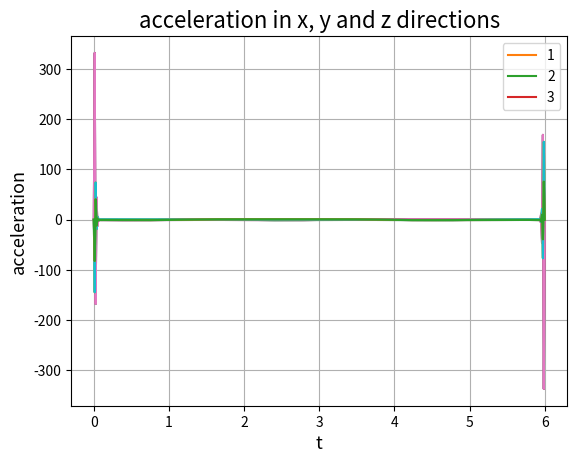

This chart was generated by the following Python code:
# in this file i attempt making a trajectory generator which makes the Delta robot go around a circle 
# the boundary conditions are as followed: (we have n-1 points in the trajectory and then we add another 2 ponits)
# 1. continuity on the position 		 --> 2n-2 	conditions
# 2. continuity on the velocity 		 --> n-2 	conditions 
# 3. continuity on the acceleration 	 --> n-2 	conditions 
# 4. initial and final velocity zero 	 --> 2 		conditions
# 5. initial and final acceleration zero --> 2 		conditions

# =================================================================================================
# -- IMPORTS --------------------------------------------------------------------------------------
# =================================================================================================

import time
t = time.time()

import numpy as np 
import math 
import matplotlib.pyplot as plt 

print("time is:")
print(time.time() - t)

# =================================================================================================
# -- FORWARD KINEMATICS ---------------------------------------------------------------------------
# =================================================================================================

# here we have the angles (theta1, theta2, theta3) and the geometry of the robot 
# our goal is to find EE position based on the given data


class ForwardKinematics:

	def __init__(self, Theta, active_rod=0.2, passive_rod=0.46, base_radius=0.3464101615, EE_radius=0.2563435195, alpha=[0, 120, 240]):
		# initializing the basic geometry and the given data

		self.alpha = np.array(alpha)							# alpha angles
		self.Theta = np.array(Theta)/50 - 47.2					# end effoctor position (x_e, y_e, z_e) with respect to alpha1 = 0								
		self.active_rod = active_rod							# length of the active rod (the upper rod or r_f)
		self.passive_rod = passive_rod							# length of the passive rod (the lower rod or r_e)
		self.EE_radius = EE_radius								# the radius of the end effoctor e 
		self.base_radius = base_radius							# the radius of the base or f
	
	def get_position(self):
		# assigning constants and geometry features 
		theta1 = self.Theta[0]
		theta2 = self.Theta[1]
		theta3 = self.Theta[2]
		e = self.EE_radius
		f = self.base_radius
		re = self.passive_rod
		rf = self.active_rod

		sqrt3 = 3**0.5
		pi = math.pi
		sin120 = sqrt3/2
		cos120 = -0.5
		tan60 = sqrt3
		sin30 = 0.5
		tan30 = 1/sqrt3

		# forward kinematics: (theta1, theta2, theta3) --> (x0, y0, z0)
		t = (f-e)*tan30/2
		dtr = pi/180
		
		theta1 = theta1*dtr
		theta2 = theta2*dtr
		theta3 = theta3*dtr

		y1 = -(t + rf*math.cos(theta1))
		z1 = -rf*math.sin(theta1)

		y2 = (t + rf*math.cos(theta2))*sin30
		x2 = y2*tan60
		z2 = -rf*math.sin(theta2)

		y3 = (t + rf*math.cos(theta3))*sin30
		x3 = -y3*tan60
		z3 = -rf*math.sin(theta3)

		dnm = (y2-y1)*x3 - (y3-y1)*x2

		w1 = y1**2 + z1**2
		w2 = x2**2 + y2**2 + z2**2
		w3 = x3**2 + y3**2 + z3**2 

		# x = (a1*z + b1)/dnm
		a1 = (z2-z1)*(y3-y1) - (z3-z1)*(y2-y1)
		b1 = -((w2-w1)*(y3-y1) - (w3-w1)*(y2-y1))/2

		# y = (a2*z + b2)/dnm
		a2 = -(z2-z1)*x3 + (z3-z1)*x2
		b2 = ((w2-w1)*x3 - (w3-w1)*x2)/2

		# a*z^2 + b*z + c == 0
		a = a1**2 + a2**2 + dnm**2
		b = 2*(a1*b1 + a2*(b2-y1*dnm) - z1*dnm**2)
		c = (b2 - y1*dnm)*(b2-y1*dnm) + b1**2 + dnm**2*(z1**2 - re**2)

		# discriminant 
		d = b**2 - 4*a*c
		if d < 0:
			return -1

		z0 = -0.5*(b + d**0.5)/a
		x0 = (a1*z0 + b1)/dnm
		y0 = (a2*z0 + b2)/dnm

		return [x0, y0, z0]


# =================================================================================================
# -- INVERSE KINEMATICS ---------------------------------------------------------------------------
# =================================================================================================

# here we have the EE position and the lengths of rods and basic geometry
# our goal is to find theta1, theta2 and theta3 

class InverseKinematics:

	def __init__(self, EE_position, active_rod=0.2, passive_rod=0.46, base_radius=0.3464101615, EE_radius=0.2563435195, alpha=[0, 120, 240]):
		# initializing the basic geometry and the given data

		self.alpha = np.array(alpha)							# alpha angles
		self.EE_position_global = np.array(EE_position)			# end effoctor position (x_e, y_e, z_e) with respect to alpha1 = 0								
		self.active_rod = active_rod							# length of the active rod (the upper rod or r_f)
		self.passive_rod = passive_rod							# length of the passive rod (the lower rod or r_e)
		self.EE_radius = EE_radius								# the radius of the end effoctor e 
		self.base_radius = base_radius							# the radius of the base or f
		

	def get_J1_positions(self):
		
		# initializing the J1, F1 position
		self.F1_position = ([[0, 0, 0], [0, 0, 0], [0, 0, 0]])
		self.J1_position = ([[0, 0, 0], [0, 0, 0], [0, 0, 0]])

		for i in [0, 1, 2]:

			alpha = self.alpha[i]

			# converting the EE position to local position based on alpha
			x = float(self.EE_position_global[0])*math.cos(alpha*math.pi/180) + float(self.EE_position_global[1])*math.sin(alpha*math.pi/180)
			y = - float(self.EE_position_global[0])*math.sin(alpha*math.pi/180) + float(self.EE_position_global[1])*math.cos(alpha*math.pi/180)
			z = float(self.EE_position_global[2])

			self.EE_position_local = np.array([x, y, z])

			# here positions of the the 3 important points are found (E1, E1_prime, F1) localy 
			tan_30_deg = 0.5773502692
			self.E1_position = self.EE_position_local + np.array([0, -self.EE_radius/2*tan_30_deg, 0]) 
			self.E1_prime_position = np.array([0, self.E1_position[1], self.E1_position[2]])
			self.F1_position[i] = np.array([0, - self.base_radius/2*tan_30_deg, 0])

			# and from those 3 point we find J1 
			# (intersection of 2 circles, with centers of F1 and E1_prime and ridus of r_f and (r_e**2 - E1_x**2)**0.5)
			rf = float(self.active_rod)
			re = float(self.passive_rod)
			x0 = float(self.E1_position[0])
			y0 = float(self.E1_position[1])
			z0 = float(self.E1_position[2])
			yF = float(self.F1_position[i][1])

			c1 = (x0**2 + y0**2 + z0**2 + rf**2 - re**2 - yF**2)/(2*z0)
			c2 = (yF - y0)/z0
			c3 = -(c1 + c2*yF)*(c1 + c2*yF) + rf*(c2**2*rf + rf)
			if c3 < 0:
				print('\n non existing point \n')
				self.J1_position = 0
				return

			y = (yF - c1*c2 - c3**0.5)/(c2**2 + 1)
			z = c1 + c2*y

			self.J1_position[i] = [0, y, z]
	
	def get_theta(self):
		self.theta = np.zeros((3))
		for i in [0, 1, 2]:
			z_J1 = self.J1_position[i][2]
			y_J1 = self.J1_position[i][1]
			y_F1 = self.F1_position[i][1]

			self.theta[i] = (math.atan(-z_J1/(y_F1 - y_J1)))

		# Gearbox ratio = 50, zero offset = 47.2 degree
		# self.theta = ((np.array(self.theta)*180/math.pi) + 47.2)*50

		return self.theta

# =================================================================================================
# -- POSITION GENERATOR ---------------------------------------------------------------------------
# =================================================================================================

# in this part we try to generate a circle and get n sample points from that circle. 
# this results in having n-1 cartesian points (matrix.shape=(n-1, 3))

class PositionGenerator:

	def __init__(self, ratio, center, t=6):
		# t is in seconds
		n = 500
		pi = math.pi
		self.n = int(n)
		self.ratio = ratio		# r
		self.center = center	# xc, yc, zc
		self.gamma = np.linspace(0, 2*pi, num=self.n+1)

	def cart_position(self):
		# self.points is the positions of the n points in x, y and z directions (n*3 matrix)
		self.points = np.array([np.cos(self.gamma)*self.ratio + np.ones((self.n+1))*self.center[0], np.sin(self.gamma)*self.ratio + np.ones((self.n+1))*self.center[1], np.ones((self.n+1))*self.center[2]])
		self.points = np.transpose(self.points)
		return self.points

# =================================================================================================
# -- POLYNOMIAL COEFFICIENT MATRIX ----------------------------------------------------------------
# =================================================================================================

# Give data: n-1 points

# first step: making the n-1 points into n+1 points (adding q_1 and q_(n-1))
# second step: 

class Coeff:

	def __init__(self, points, final_time, intial_velo=[0, 0, 0], final_velo=[0, 0, 0], initial_acc=[0, 0, 0], final_acc=[0, 0, 0]):

		# initialzing the postion, velocity and acceleration vectors 
		# all of the vectors are n*3 matrices (e.g: for v we have 3 components in x, y and z direction)
		self.points = np.array(points)
		self.t = np.zeros(self.points.shape)
		self.n = self.points.shape[0] - 1
		self.vi = np.array(intial_velo)
		self.vf = np.array(final_velo)
		self.ai = np.array(initial_acc)
		self.af = np.array(final_acc)

		# time value assignment, shape = n*3 it is measured in milisecond
		for i in [0, 1, 2]:
			self.t[:, i] = np.linspace(0, final_time, num=self.n+1)

		# initializing q-bar matrix
		self.q_bar = np.zeros((self.points.shape[0]+2, self.points.shape[1]))
		# assigning values to q-bar matrix without assigning q_1 and q_n_minut_1
		self.q_bar[0, :] = self.points[0, :]
		self.q_bar[2:self.n-1, :] = self.points[1:self.n-2]
		self.q_bar[self.n, :] = self.points[self.n-2, :]
		
	def get_t_bar(self):
		# initializing t-bar matrix  
		self.t_bar = np.zeros((self.t.shape[0]+2, self.t.shape[1]))
		# assigning values to t-bar matrix
		self.t_bar[0, :] = self.t[0, :]
		self.t_bar[2:self.n-1, :] = self.t[1:self.n-2]
		self.t_bar[self.n, :] = self.t[self.n-2, :]
		t_1 = (self.t[0, :] + self.t[1, :])/2
		t_n_minus_1 = (self.t[self.n-3, :] + self.t[self.n-2, :])/2
		self.t_bar[[1, self.n-1], :] = [t_1, t_n_minus_1]
	
	def get_T(self):
		# intializing the T matrix (time intervals)
		self.T = np.zeros((self.n, 3))
		# assigning values to T matrix 
		self.T = self.t_bar[1:self.n+1, :] - self.t_bar[0:self.n, :] # changed
	
	def get_omega(self):
		
		vi = self.vi
		vf = self.vf
		ai = self.ai
		af = self.af
		n = self.n

		# initializing the c matrix 
		c = np.zeros((self.n-1, 3))
		# assigning the values to the c matrix t
		c[0, :] = (self.q_bar[2] - self.q_bar[0])/self.T[1] - vi*(1 + self.T[0]/self.T[1]) - ai*(0.5 + self.T[0]/(3*self.T[1]))*self.T[0]
		c[1, :] = (self.q_bar[3] - self.q_bar[2])/self.T[2] - (self.q_bar[2] - self.q_bar[0])/self.T[1] + vi*self.T[0]/self.T[1] + ai*self.T[0]**2/(3*self.T[1])
		c[2:n-3, :] = (self.q_bar[4:n-1] - self.q_bar[3:n-2])/self.T[3:n-2] - (self.q_bar[3:n-2] - self.q_bar[2:n-3])/self.T[2:n-3]
		c[n-3, :] = (self.q_bar[n] - self.q_bar[n-2])/self.T[n-2] - (self.q_bar[n-2] - self.q_bar[n-3])/self.T[n-3] - vf*self.T[n-1]/self.T[n-2] + af*self.T[n-1]**2/(3*self.T[n-2])
		c[n-2, :] =(self.q_bar[n-2] - self.q_bar[n])/self.T[n-2] + vf*(1 + self.T[n-1]/self.T[n-2]) - af*(0.5 + self.T[n-1]/(3*self.T[n-2])*self.T[n-1])
		c = c*6

		# initializing the A matrix 
		A = np.zeros((3, self.n-1,self.n-1))
		# assigning the values to the A matrix 
		for i in range(1, A.shape[1]-1): # changed
			A[:, i-1, i] = self.T[i]
			A[:, i, i] = 2*(self.T[i] + self.T[i+1])
			A[:, i+1, i] = self.T[i+1]
		
		
		A[:, 0, 0] = 2*self.T[1] + self.T[0]*(3 + self.T[0]/self.T[1])
		A[:, 1, 0] = self.T[1] - self.T[0]**2/self.T[1]
		A[:, n-3, n-2] = self.T[n-2] - self.T[n-1]**2/self.T[n-2]
		A[:, n-2, n-2] = 2*self.T[n-2] + self.T[n-1]*(3 + self.T[n-1]/self.T[n-2])

		
		# initializing omega matrix 
		self.omega = np.zeros((self.n-1, 3))
		for i in [0, 1, 2]:
			M = np.linalg.inv(A[i, :, :])
			N = c[:, i]
			self.omega[:, i] = np.matmul(M, N)

	def get_q_bar(self):
		
		vi = self.vi
		vf = self.vf
		ai = self.ai
		af = self.af
		n = self.n
		# updating the q bar index 1 an (n-1) with the help of omega matrix 
		self.q_bar[1, :] = self.q_bar[0] + self.T[0]*vi + self.T[0]**2/3*ai + self.T[0]**2/6*self.omega[0]
		self.q_bar[n-1, :] = self.q_bar[n] - self.T[n-1]*vf + self.T[n-1]**2/3*af + self.T[n-1]**2/6*self.omega[n-2]

	def get_coeff_matrix(self):
		# initializing the coefficient matrix 
		# dim 1 == number of polynomials 				--> k = 0, ..., n-1
		# dim 2 == number of x, y, z directions 		--> 3
		# dim 3 == number of coeff in the polynomial 	--> (e.g: a[k][0][m] that m=0,1,2,3 is for the k_th point in x direction)
		self.coeff = np.zeros((self.n, 3, 4)) 
		
		# omega matrix has n-1 rows but it needs n+1 so we re-assign the omega to a n+1*3 matrix putting the index 0 and n to zero
		
		temp_omega = self.omega
		self.omega = np.zeros((self.n+1, 3))
		self.omega[0, :] = 0
		self.omega[self.n, :] = 0
		self.omega[1:self.n, :] = temp_omega

		# assigning the values of wrt position and velocity
		self.coeff[:, :, 0] = self.q_bar[0:self.n, :]
		self.coeff[:, :, 1] = (self.q_bar[1:self.n+1, :] - self.q_bar[0:self.n, :])/self.T[0:self.n, :] - self.T[0:self.n, :]/6*(self.omega[1:self.n+1, :] + 2*self.omega[0:self.n, :])
		self.coeff[:, :, 2] = self.omega[0:self.n, :]/2
		self.coeff[:, :, 3] = (self.omega[1:self.n+1, :] - self.omega[0:self.n, :])/(6*self.T[0:self.n, :])
		
		return self.coeff

# =================================================================================================
# -- POLYNOMIALS ----------------------------------------------------------------------------------
# =================================================================================================

# here we want to get the coefficient matrix and then build the polynomials accordingly.
# after that we calculate a number of discrete points with this method of interpolation.

class Polynomial:

	def __init__(self, coeff_matrix, T):
		
		self.coeff = coeff_matrix
		self.T = T
		self.n = self.coeff.shape[0]
		
		# initializing the polynomial matrix
		self.poly_matrix = np.zeros((self.n+1, 3))

		self.poly_matrix[0, :] = self.coeff[0, :, 0]
		self.poly_matrix[1:, :] = self.coeff[:, :, 0] + self.coeff[:, :, 1]*self.T + self.coeff[:, :, 2]*self.T**2 + self.coeff[:, :, 3]*self.T**3
		
		print("\n this is polynomial theta matrix\n\n", self.poly_matrix, "\n", type(self.poly_matrix), "\n", self.poly_matrix.shape)
	
	def get_velo(self):
		self.velocity = np.zeros((self.n+1, 3))
		self.velocity[0, :] = self.coeff[0, :, 1]
		self.velocity[1:, :] = self.coeff[:, :, 1] + 2*self.coeff[:, :, 2]*self.T + 3*self.coeff[:, :, 3]*self.T**2
		
		
		print("\n this is polynomial angular velocity matrix\n\n", self.velocity, "\n", type(self.velocity), "\n", self.velocity.shape)
		print("maximum point is: ", np.argmax(self.velocity))

		return self.velocity 

	def get_acc(self):
		self.acceleration = np.zeros((self.n+1, 3))
		self.velocity[0, :] = 2*self.coeff[0, :, 2]
		self.acceleration[1:, :] = 2*self.coeff[:, :, 2] + 6*self.coeff[:, :, 3]*self.T

		print("\n this is polynomial angular acceleration matrix\n\n", self.acceleration, "\n", type(self.acceleration), "\n", self.acceleration.shape)

		return self.acceleration


# =================================================================================================
# -- MAIN -----------------------------------------------------------------------------------------
# =================================================================================================

# print("\n ============================= START ============================= \n")

generator = PositionGenerator(0.3, [0, 0, -0.38], t=6)
cart_position = generator.cart_position()

#print("this is our cartesian positions \n\n", cart_position, "\n", type(cart_position), "\n", cart_position.shape, "\n")

#print("\n ============================= INVERSE ============================= \n")

n = cart_position.shape[0] # number of points in the cartesian position
THETA = np.zeros((n, 3)) # theta initialization for n points in 3 directions (theta1, theta2, theta3)
for i in range(n):
	inverse = InverseKinematics(cart_position[i])
	inverse.get_J1_positions()
	theta = inverse.get_theta()
	THETA[i, :] = theta

#print("this is THETA\n\n", THETA, "\n", type(THETA), "\n", THETA.shape)

#print("\n ============================= POLY COEFF ============================= \n")

coeff = Coeff(THETA, 6)
coeff.get_t_bar()
coeff.get_T()
coeff.get_omega()
coeff.get_q_bar()
coeff_matrix = coeff.get_coeff_matrix()
t = coeff.t
T = coeff.T

# print("\n this is polynomial coefficients matrix\n\n", coeff_matrix, "\n", type(coeff_matrix), "\n", coeff_matrix.shape)

print("\n ============================= POLY DESCRETE POINTS ============================= \n")

polynomial = Polynomial(coeff_matrix, T)
VELOCITY = polynomial.get_velo()
ACCELERATION = polynomial.get_acc()

print("time is:")
print(time.time() - t)

# print("\n ============================= FORWARD KINEMATICS ============================= \n")

POSITION = np.zeros((n, 3)) # theta initialization for n points in 3 directions (theta1, theta2, theta3)
for i in range(n):
	forward = ForwardKinematics(THETA[i])
	position = forward.get_position()
	POSITION[i, :] = position


print("this is t\n", t, "\n", t.shape)
# print("\n this is cartesian position using forward kinetmatics\n\n", POSITION, "\n", type(POSITION), "\n", POSITION.shape)

plt.title("position in x-y plane ", fontsize='16')
plt.plot(POSITION[:, 0], POSITION[:, 1])
plt.xlabel("X", fontsize='13')
plt.ylabel("Y", fontsize='13')
plt.legend(('POSITION'), loc='best')
plt.grid()
plt.show()

plt.title("velocity in x, y and z directions", fontsize='16')
print("hey i'm HERE!!!", VELOCITY[:, 0].shape)
plt.plot(t[:, 0], VELOCITY[:, 0]/6, label="1")
plt.plot(t[:, 1], VELOCITY[:, 1]/6, label="2")
plt.plot(t[:, 2], VELOCITY[:, 2]/6, label="3")
plt.legend()
plt.xlabel("t")
plt.ylabel("velocity")
plt.grid()
plt.show()

plt.title("acceleration in x, y and z directions", fontsize='16')
plt.plot(t, ACCELERATION[:, 0])
plt.plot(t, ACCELERATION[:, 1])
plt.plot(t, ACCELERATION[:, 2])
plt.xlabel("t")
plt.ylabel("acceleration")
plt.grid()
plt.show()

# # =================================================================================================
# # -- TEST -----------------------------------------------------------------------------------------
# # =================================================================================================

# inverse = InverseKinematics([0.0, 0.0, -0.38])
# inverse.get_J1_positions()
# print(inverse.get_theta()*180/math.pi)
